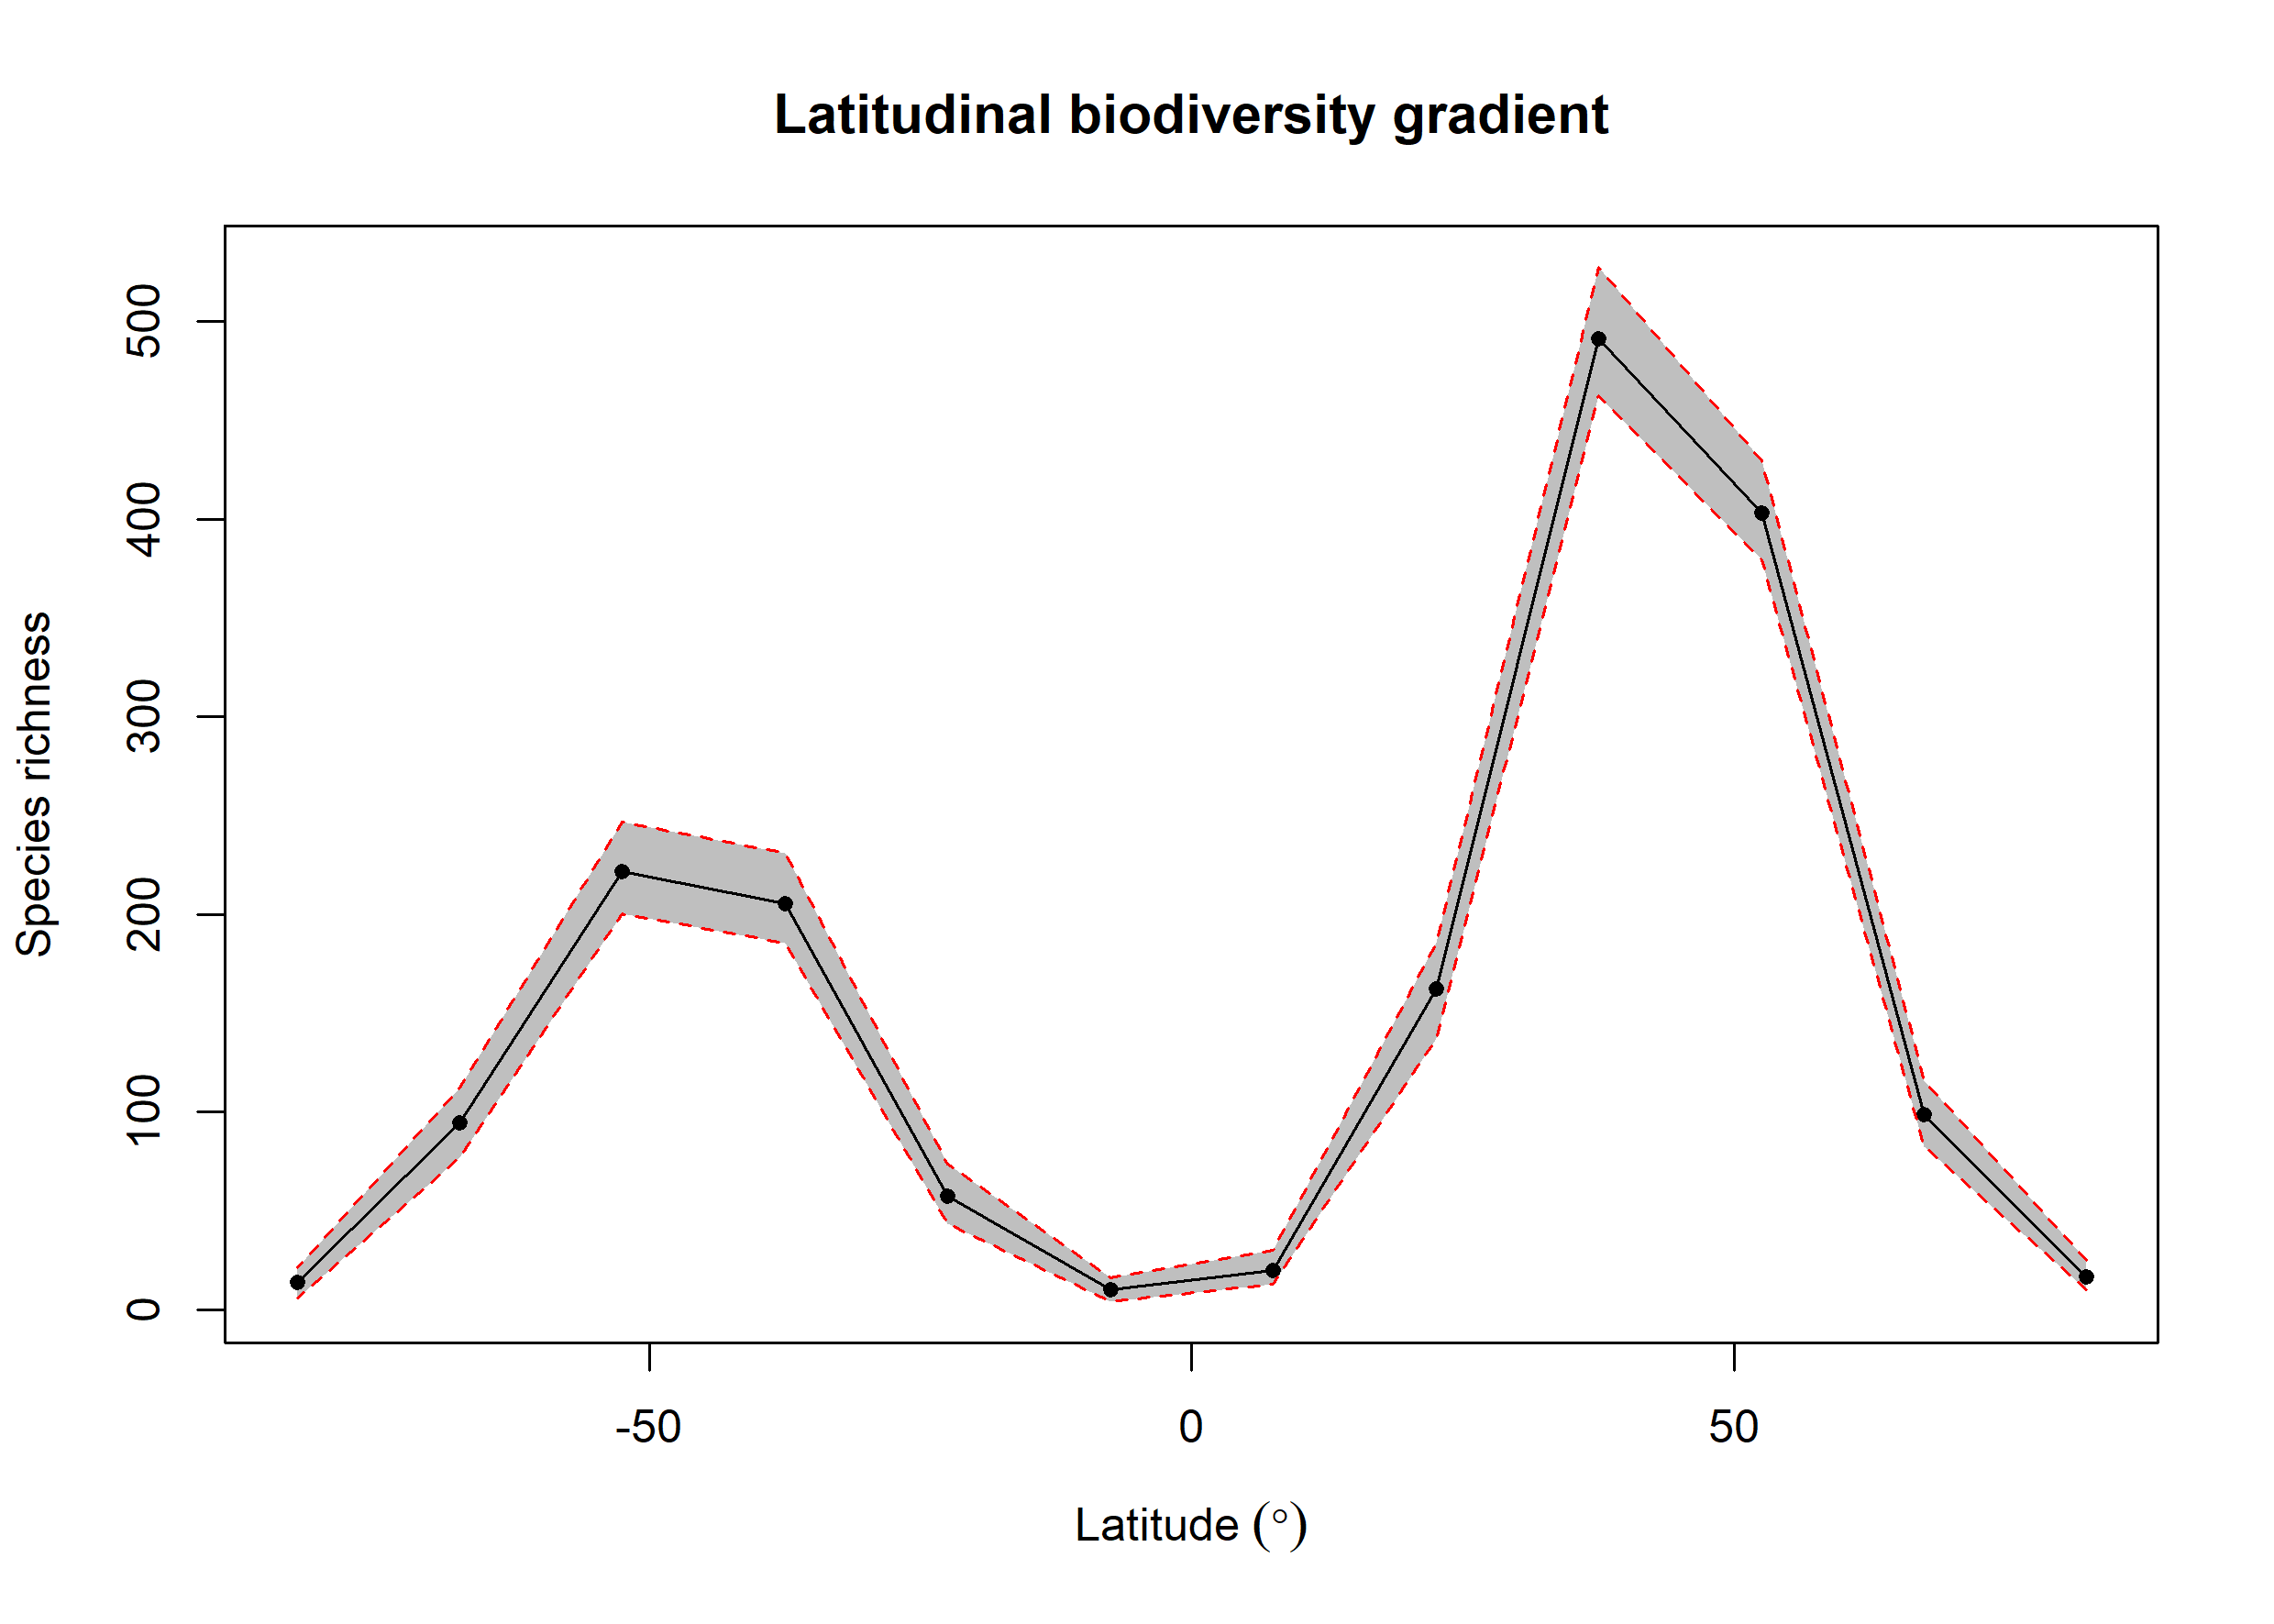

The data file committed next to this chart (first rows):
bin, max, min, mid, hemisphere, mean_richness, CI.Lower, CI.Upper
1, 90, 75, 82.5, N, 16.73, 10, 25
2, 75, 60, 67.5, N, 98.86, 82.47, 116
3, 60, 45, 52.5, N, 402.9, 379.5, 429.5
4, 45, 30, 37.5, N, 491.1, 462.3, 527.6
5, 30, 15, 22.5, N, 162.3, 137.4, 185.6
6, 15, 0, 7.5, N, 20.02, 13, 30
7, 0, -15, -7.5, S, 10.02, 4, 16
8, -15, -30, -22.5, S, 57.31, 43.48, 73.53
9, -30, -45, -37.5, S, 205.7, 185.5, 231.1
10, -45, -60, -52.5, S, 221.6, 200.5, 246.6
11, -60, -75, -67.5, S, 94.68, 76.9, 112
12, -75, -90, -82.5, S, 13.79, 5.95, 21.52
